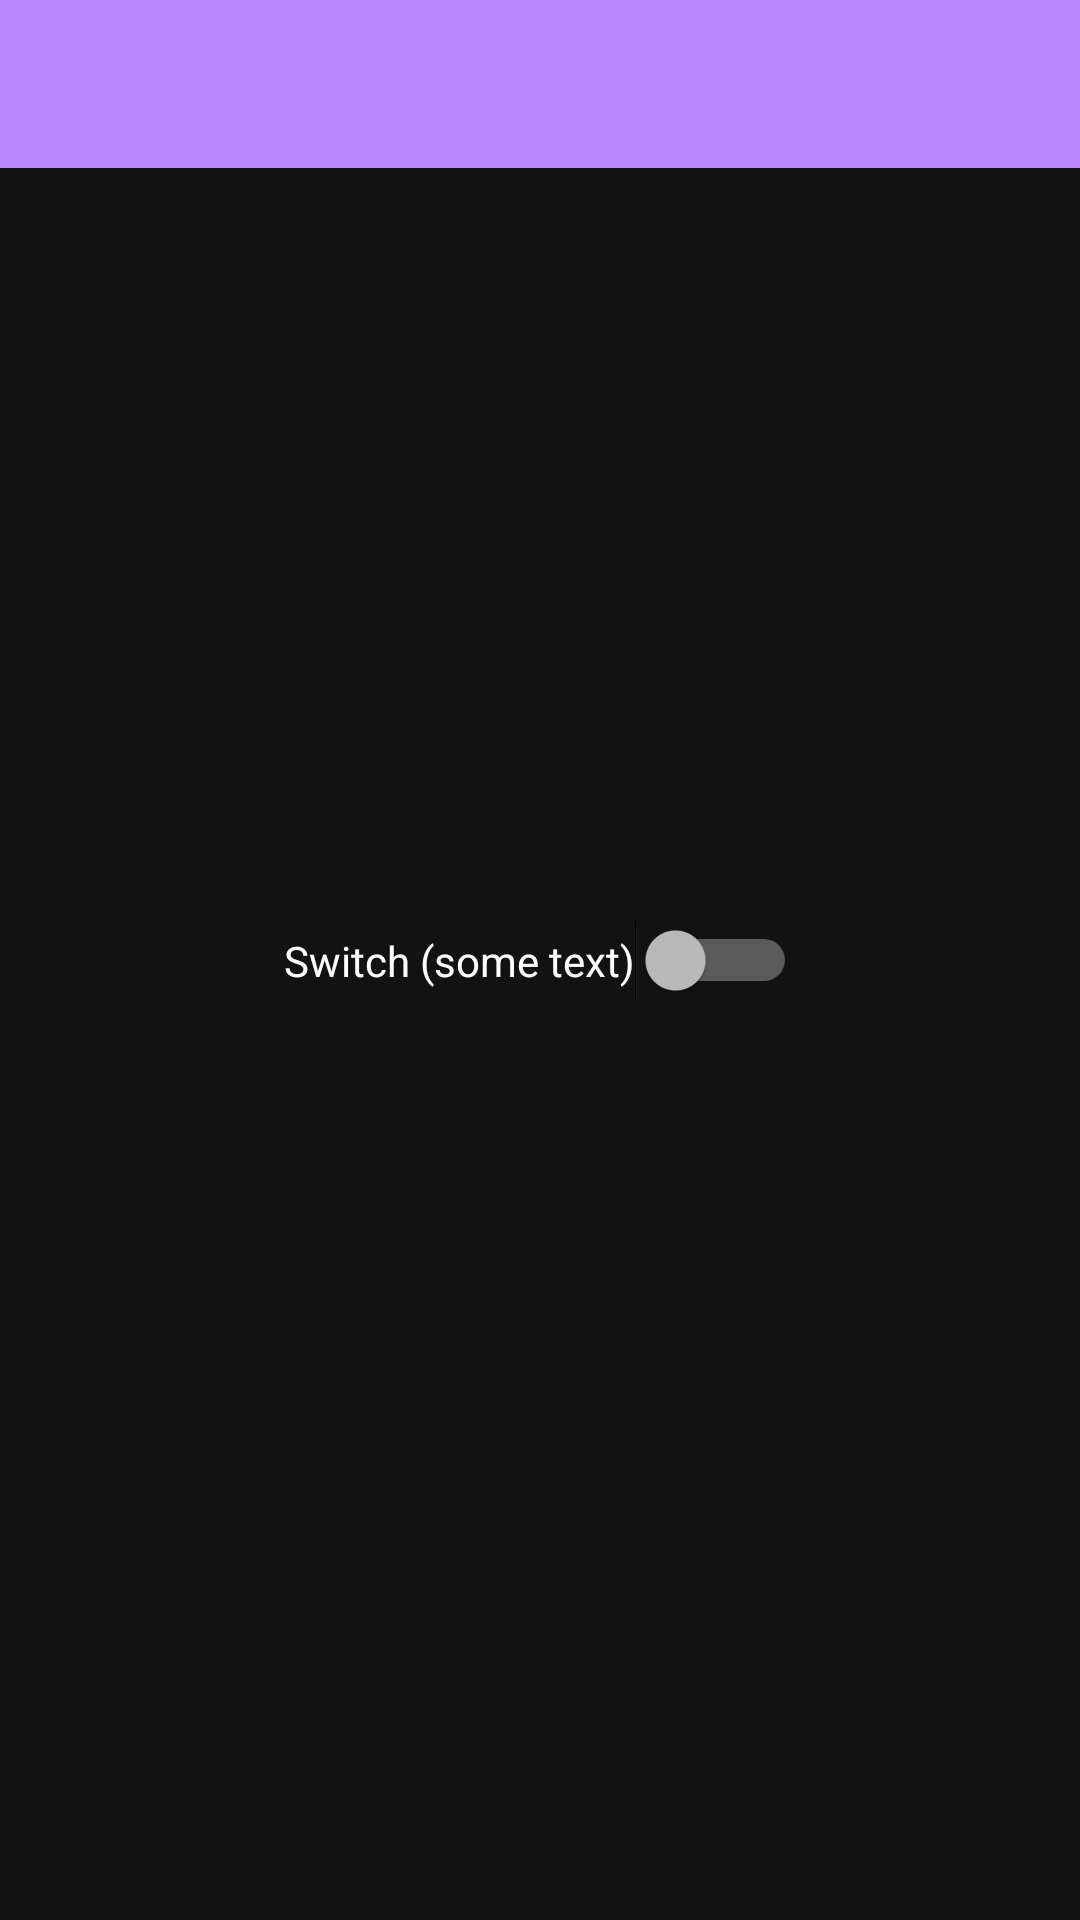

Here is an Android app screen rendered from its layout file. Give the layout XML and the strings, colors and styles it references.
<!-- AndroidManifest.xml: application theme DarkAppTheme -->
<!-- res/layout/activity_settings.xml -->
<?xml version="1.0" encoding="utf-8"?>

<android.support.constraint.ConstraintLayout xmlns:android="http://schemas.android.com/apk/res/android"
    xmlns:app="http://schemas.android.com/apk/res-auto"
    xmlns:tools="http://schemas.android.com/tools"
    android:layout_width="match_parent"
    android:layout_height="match_parent"
    tools:context=".Settings">

    <Switch
        android:id="@+id/switch1"
        android:layout_width="wrap_content"
        android:layout_height="wrap_content"
        android:text="Switch (some text)"
        app:layout_constraintBottom_toBottomOf="parent"
        app:layout_constraintEnd_toEndOf="parent"
        app:layout_constraintHorizontal_bias="0.5"
        app:layout_constraintStart_toStartOf="parent"
        app:layout_constraintTop_toTopOf="parent" />


    <android.support.v7.widget.Toolbar
        android:id="@+id/my_toolbar"
        android:layout_width="match_parent"
        android:layout_height="?attr/actionBarSize"
        android:background="?attr/colorPrimary"
        android:elevation="4dp"
        />
</android.support.constraint.ConstraintLayout>
<!-- resources referenced by this layout -->
<resources>
  <style name="DarkAppTheme" parent="Base.V14.Theme.MaterialComponents">
          
          
          
          <item name="windowActionBar">false</item>
          <item name="windowNoTitle">true</item>
      </style>
</resources>
